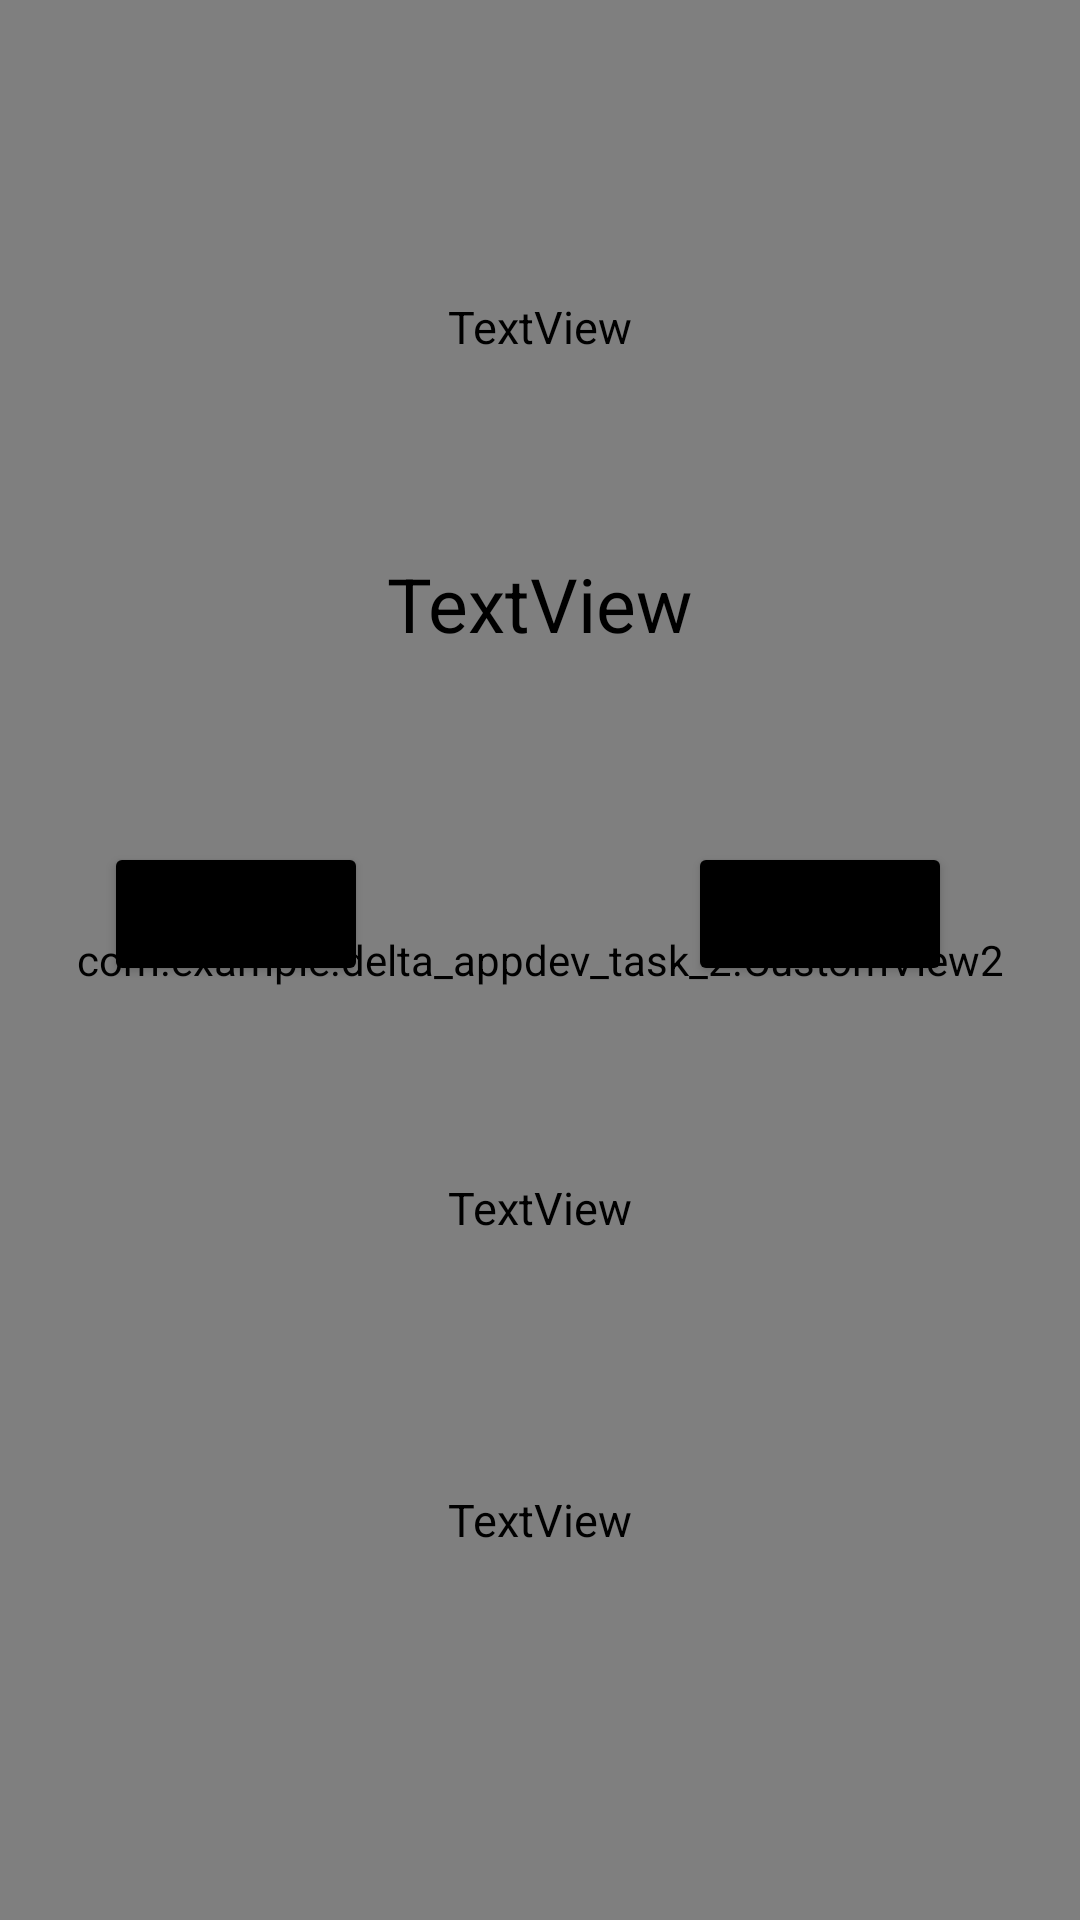

This screen was rendered from an Android layout file. Write that file and the resources it references.
<!-- AndroidManifest.xml: application theme Theme.Deltaappdevtask2 -->
<!-- res/layout/activity_game_over_comp.xml -->
<?xml version="1.0" encoding="utf-8"?>
<androidx.constraintlayout.widget.ConstraintLayout xmlns:android="http://schemas.android.com/apk/res/android"
    xmlns:app="http://schemas.android.com/apk/res-auto"
    xmlns:tools="http://schemas.android.com/tools"
    android:layout_width="match_parent"
    android:layout_height="match_parent"
    tools:context=".gameOverComp">

    <com.example.delta_appdev_task_2.CustomView2
        android:id="@+id/customView24"
        android:layout_width="match_parent"
        android:layout_height="match_parent"
        tools:layout_editor_absoluteX="0dp"
        tools:layout_editor_absoluteY="0dp" />

    <Button
        android:id="@+id/button7"
        android:layout_width="wrap_content"
        android:layout_height="wrap_content"
        android:backgroundTint="@color/black"
        android:text="Try Again"
        android:textSize="10sp"
        android:onClick="again"
        app:layout_constraintBottom_toBottomOf="parent"
        app:layout_constraintEnd_toEndOf="parent"
        app:layout_constraintHorizontal_bias="0.127"
        app:layout_constraintStart_toStartOf="parent"
        app:layout_constraintTop_toTopOf="parent"
        app:layout_constraintVertical_bias="0.474" />

    <Button
        android:id="@+id/button8"
        android:layout_width="wrap_content"
        android:layout_height="wrap_content"
        android:backgroundTint="@color/black"
        android:text="Main Menu"
        android:textSize="10sp"
        android:onClick="back"
        app:layout_constraintBottom_toBottomOf="parent"
        app:layout_constraintEnd_toEndOf="parent"
        app:layout_constraintHorizontal_bias="0.843"
        app:layout_constraintStart_toStartOf="parent"
        app:layout_constraintTop_toTopOf="parent"
        app:layout_constraintVertical_bias="0.474" />

    <TextView
        android:id="@+id/msg1"
        android:layout_width="wrap_content"
        android:layout_height="wrap_content"
        android:text="TextView"
        android:textColor="@color/black"
        android:textSize="15sp"
        app:layout_constraintBottom_toBottomOf="@+id/customView24"
        app:layout_constraintEnd_toEndOf="@+id/customView24"
        app:layout_constraintStart_toStartOf="parent"
        app:layout_constraintTop_toTopOf="parent"
        app:layout_constraintVertical_bias="0.159" />

    <TextView
        android:id="@+id/msg2"
        android:layout_width="wrap_content"
        android:layout_height="wrap_content"
        android:text="TextView"
        android:textColor="@color/black"
        android:textSize="25sp"
        app:layout_constraintBottom_toBottomOf="parent"
        app:layout_constraintEnd_toEndOf="parent"
        app:layout_constraintStart_toStartOf="parent"
        app:layout_constraintTop_toTopOf="parent"
        app:layout_constraintVertical_bias="0.304" />

    <TextView
        android:id="@+id/msg3"
        android:layout_width="wrap_content"
        android:layout_height="wrap_content"
        android:text="TextView"
        android:textColor="@color/black"
        android:textSize="15sp"
        app:layout_constraintBottom_toBottomOf="parent"
        app:layout_constraintEnd_toEndOf="parent"
        app:layout_constraintStart_toStartOf="parent"
        app:layout_constraintTop_toTopOf="parent"
        app:layout_constraintVertical_bias="0.633" />

    <TextView
        android:id="@+id/msg4"
        android:layout_width="wrap_content"
        android:layout_height="wrap_content"
        android:text="TextView"
        android:textColor="@color/black"
        android:textSize="15sp"
        app:layout_constraintBottom_toBottomOf="parent"
        app:layout_constraintEnd_toEndOf="parent"
        app:layout_constraintStart_toStartOf="parent"
        app:layout_constraintTop_toTopOf="parent"
        app:layout_constraintVertical_bias="0.801" />

</androidx.constraintlayout.widget.ConstraintLayout>
<!-- resources referenced by this layout -->
<resources>
  <style name="Theme.Deltaappdevtask2" parent="Theme.MaterialComponents.DayNight.NoActionBar">
          
          <item name="colorPrimary">@color/purple_500</item>
          <item name="colorPrimaryVariant">@color/purple_700</item>
          <item name="colorOnPrimary">@color/white</item>
          
          <item name="colorSecondary">@color/teal_200</item>
          <item name="colorSecondaryVariant">@color/teal_700</item>
          <item name="colorOnSecondary">@color/black</item>
          
          <item name="android:statusBarColor" tools:targetApi="l">?attr/colorPrimaryVariant</item>
          
          <item name="fontFamily">@font/press_start_2p</item>
      </style>
  <!-- not gathered from this repository: default colours our renderer supplied (Android Studio template values) -->
  <color name="purple_500">#FF6200EE</color>
  <color name="purple_700">#FF3700B3</color>
  <color name="teal_200">#FF03DAC5</color>
  <color name="teal_700">#FF018786</color>
  <color name="black">#FF000000</color>
  <color name="white">#FFFFFFFF</color>
</resources>
